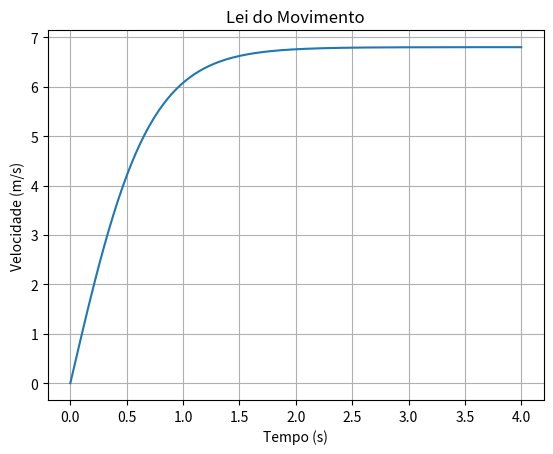

Write Python code to recreate this figure.
'''b) Determine a velocidade instantânea em função do tempo, usando cálculo simbólico. Faça o gráfico da 
velocidade em função do tempo de 0 a 4 s, usando o pacote matplotlib'''

import matplotlib.pyplot as plt
import numpy as np
import sympy as sym

# depois de atribuidos estes valores já não se podem usar as variaveis para contas
t = sym.Symbol("t")
v = sym.Symbol("v")
vT = sym.Symbol("vT")
g = sym.Symbol("g")

vy = sym.Derivative((vT**2/g * sym.log(sym.cosh((g*t)/vT))), t, evaluate=True)
vy_simplificado = sym.simplify(vy)

print("Função da velocidade: ", vy_simplificado)

tempo = np.linspace(0, 4, 200)
velocidade = 6.8*np.tanh(9.8*tempo/6.8)

plt.figure("Lei do Movimento")
plt.title("Lei do Movimento")
plt.xlabel("Tempo (s)")
plt.ylabel("Velocidade (m/s)")
plt.plot(tempo, velocidade)
plt.grid()

plt.show()
